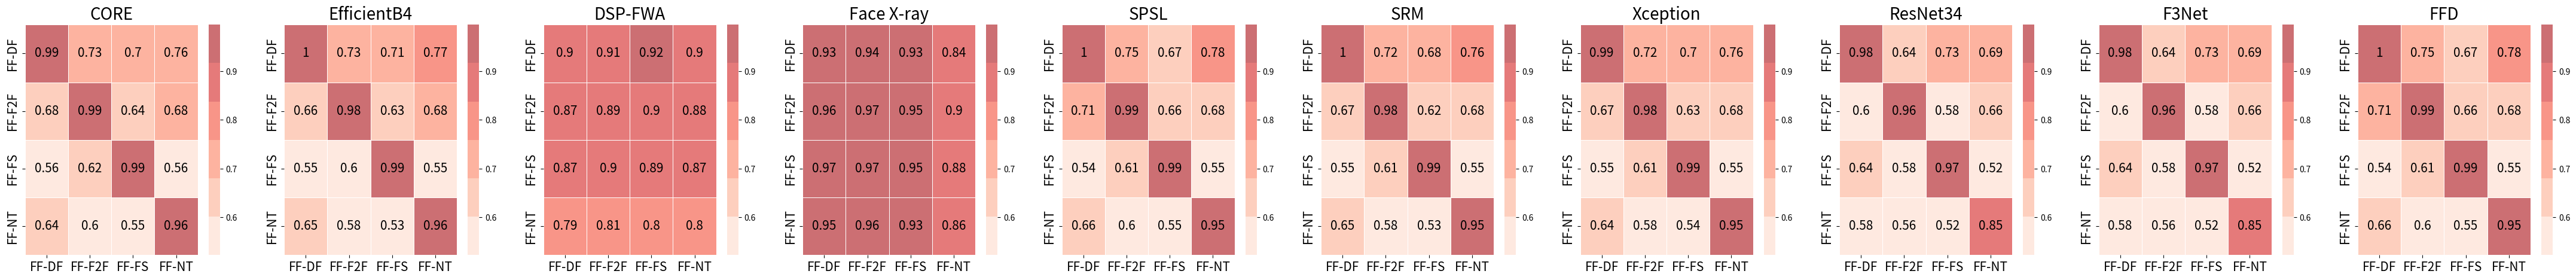

This figure's Python source:
import numpy as np
import pandas as pd
import seaborn as sns
import matplotlib.pyplot as plt
from matplotlib.colors import ListedColormap

# 创建一个新的颜色映射
cmap = sns.color_palette("Reds")
cmap = ListedColormap([rgb + (0.6,) for rgb in cmap])

# 定义行列标签
row_labels = ["FF-DF", "FF-F2F", "FF-FS", "FF-NT"]
col_labels = ["FF-DF", "FF-F2F", "FF-FS", "FF-NT"]

# 创建数据
data_CORE = np.array([
    [0.9946, 0.7284, 0.7008, 0.7568],
    [0.6803, 0.9871, 0.6364, 0.6828],
    [0.5586, 0.6205, 0.9941, 0.5615],
    [0.6369, 0.6004, 0.5477, 0.9554],
])
df_CORE = pd.DataFrame(data_CORE, index=row_labels, columns=col_labels)

data_EfficientB4 = np.array([
    [0.9951, 0.7279, 0.7057, 0.7710],
    [0.6613, 0.9824, 0.6289, 0.6821],
    [0.5546, 0.5958, 0.9919, 0.5532],
    [0.6486, 0.5841, 0.5252, 0.9559],
])
df_EfficientB4 = pd.DataFrame(data_EfficientB4, index=row_labels, columns=col_labels)

data_DSP_FWA = np.array([
    [0.8990, 0.9127, 0.9201, 0.9014],
    [0.8727, 0.8936, 0.9049, 0.8833],
    [0.8748, 0.8992, 0.8917, 0.8718],
    [0.7916, 0.8058, 0.8014, 0.7982],
])
df_DSP_FWA = pd.DataFrame(data_DSP_FWA, index=row_labels, columns=col_labels)

data_FaceXray = np.array([
    [0.9275, 0.9421, 0.9256, 0.8446],
    [0.9615, 0.9706, 0.9468, 0.8983],
    [0.9711, 0.9672, 0.9506, 0.8754],
    [0.9453, 0.9578, 0.9286, 0.8624]
])
df_FaceXray = pd.DataFrame(data_FaceXray, index=row_labels, columns=col_labels)

data_SPSL = np.array([
    [0.9953, 0.7548, 0.6686, 0.7803],
    [0.7114, 0.9857, 0.6624, 0.6779],
    [0.5380, 0.6072, 0.9924, 0.5548],
    [0.6634, 0.5961, 0.5457, 0.9547],
])
df_SPSL = pd.DataFrame(data_SPSL, index=row_labels, columns=col_labels)

data_SRM = np.array([
    [0.9954, 0.7237, 0.6838, 0.7623],
    [0.6699, 0.9848, 0.6216, 0.6800],
    [0.5502, 0.6070, 0.9931, 0.5505],
    [0.6492, 0.5781, 0.5301, 0.9546],
])
df_SRM = pd.DataFrame(data_SRM, index=row_labels, columns=col_labels)

data_Xception = np.array([
    [0.9936, 0.7225, 0.7027, 0.7575],
    [0.6737, 0.9842, 0.6326, 0.6791],
    [0.5518, 0.6093, 0.9927, 0.5508],
    [0.6352, 0.5845, 0.5353, 0.9550],
])
df_Xception = pd.DataFrame(data_Xception, index=row_labels, columns=col_labels)

data_ResNet = np.array([
    [0.9762,	0.6366,	0.7344,	0.6947],
    [0.6011,	0.9620,	0.5829,	0.6559],
    [0.6432,	0.5824,	0.9748,	0.5236],
    [0.5798,	0.5620,	0.5229,	0.8456],
])
df_ResNet = pd.DataFrame(data_ResNet, index=row_labels, columns=col_labels)

data_F3Net = np.array([
    [0.9762,	0.6366,	0.7344,	0.6947],
    [0.6011,	0.9620,	0.5829,	0.6559],
    [0.6432,	0.5824,	0.9748,	0.5236],
    [0.5798,	0.5620,	0.5229,	0.8456],
])
df_F3Net = pd.DataFrame(data_F3Net, index=row_labels, columns=col_labels)

data_FFD = np.array([
    [0.9953,	0.7548,	0.6686,	0.7803],
    [0.7114,	0.9857,	0.6624,	0.6779],
    [0.5380,	0.6072,	0.9924,	0.5548],
    [0.6634,	0.5961,	0.5457,	0.9547],
])
df_FFD = pd.DataFrame(data_FFD, index=row_labels, columns=col_labels)

# 使用subplot绘制多个热力图
fig, axs = plt.subplots(1, 10, figsize=(55, 5))
# 设置每个子图中x和y轴标签的字体大小
tick_fontsize = 15

vmin = min(np.min(data_CORE), np.min(data_EfficientB4), np.min(data_DSP_FWA), np.min(data_SPSL), np.min(data_SRM), np.min(data_Xception), np.min(data_F3Net), np.min(data_FFD), np.min(data_ResNet), np.min(data_FaceXray))
vmax = max(np.max(data_CORE), np.max(data_EfficientB4), np.max(data_DSP_FWA), np.max(data_SPSL), np.max(data_SRM), np.max(data_Xception), np.max(data_F3Net), np.max(data_FFD), np.max(data_ResNet), np.max(data_FaceXray))

sns.heatmap(df_CORE, annot=True, cmap=cmap, cbar=True,
            annot_kws={"size": 15, "color": "black"},
            vmin=vmin, vmax=vmax, linewidths=0.5, ax=axs[0])
axs[0].set_title('CORE', fontsize=20)
axs[0].tick_params(axis='x', labelsize=tick_fontsize)
axs[0].tick_params(axis='y', labelsize=tick_fontsize)

sns.heatmap(df_EfficientB4, annot=True, cmap=cmap, cbar=True,
            annot_kws={"size": 15, "color": "black"},
            vmin=vmin, vmax=vmax, linewidths=0.5, ax=axs[1])
axs[1].set_title('EfficientB4', fontsize=20)
axs[1].tick_params(axis='x', labelsize=tick_fontsize)
axs[1].tick_params(axis='y', labelsize=tick_fontsize)

sns.heatmap(df_DSP_FWA, annot=True, cmap=cmap, cbar=True,
            annot_kws={"size": 15, "color": "black"},
            vmin=vmin, vmax=vmax, linewidths=0.5, ax=axs[2])
axs[2].set_title('DSP-FWA', fontsize=20)
axs[2].tick_params(axis='x', labelsize=tick_fontsize)
axs[2].tick_params(axis='y', labelsize=tick_fontsize)

sns.heatmap(df_FaceXray, annot=True, cmap=cmap, cbar=True,
            annot_kws={"size": 15, "color": "black"},
            vmin=vmin, vmax=vmax, linewidths=0.5, ax=axs[3])
axs[3].set_title('Face X-ray', fontsize=20)
axs[3].tick_params(axis='x', labelsize=tick_fontsize)
axs[3].tick_params(axis='y', labelsize=tick_fontsize)

sns.heatmap(df_SPSL, annot=True, cmap=cmap, cbar=True,
            annot_kws={"size": 15, "color": "black"},
            vmin=vmin, vmax=vmax, linewidths=0.5, ax=axs[4])
axs[4].set_title('SPSL', fontsize=20)
axs[4].tick_params(axis='x', labelsize=tick_fontsize)
axs[4].tick_params(axis='y', labelsize=tick_fontsize)

sns.heatmap(df_SRM, annot=True, cmap=cmap, cbar=True,
            annot_kws={"size": 15, "color": "black"},
            vmin=vmin, vmax=vmax, linewidths=0.5, ax=axs[5])
axs[5].set_title('SRM', fontsize=20)
axs[5].tick_params(axis='x', labelsize=tick_fontsize)
axs[5].tick_params(axis='y', labelsize=tick_fontsize)

sns.heatmap(df_Xception, annot=True, cmap=cmap, cbar=True,
            annot_kws={"size": 15, "color": "black"},
            vmin=vmin, vmax=vmax, linewidths=0.5, ax=axs[6])
axs[6].set_title('Xception', fontsize=20)
axs[6].tick_params(axis='x', labelsize=tick_fontsize)
axs[6].tick_params(axis='y', labelsize=tick_fontsize)

sns.heatmap(df_ResNet, annot=True, cmap=cmap, cbar=True,
            annot_kws={"size": 15, "color": "black"},
            vmin=vmin, vmax=vmax, linewidths=0.5, ax=axs[7])
axs[7].set_title('ResNet34', fontsize=20)
axs[7].tick_params(axis='x', labelsize=tick_fontsize)
axs[7].tick_params(axis='y', labelsize=tick_fontsize)

sns.heatmap(df_F3Net, annot=True, cmap=cmap, cbar=True,
            annot_kws={"size": 15, "color": "black"},
            vmin=vmin, vmax=vmax, linewidths=0.5, ax=axs[8])
axs[8].set_title('F3Net', fontsize=20)
axs[8].tick_params(axis='x', labelsize=tick_fontsize)
axs[8].tick_params(axis='y', labelsize=tick_fontsize)

sns.heatmap(df_FFD, annot=True, cmap=cmap, cbar=True,
            annot_kws={"size": 15, "color": "black"},
            vmin=vmin, vmax=vmax, linewidths=0.5, ax=axs[9])
axs[9].set_title('FFD', fontsize=20)
axs[9].tick_params(axis='x', labelsize=tick_fontsize)
axs[9].tick_params(axis='y', labelsize=tick_fontsize)

plt.savefig('heatmap_tab2.png')
